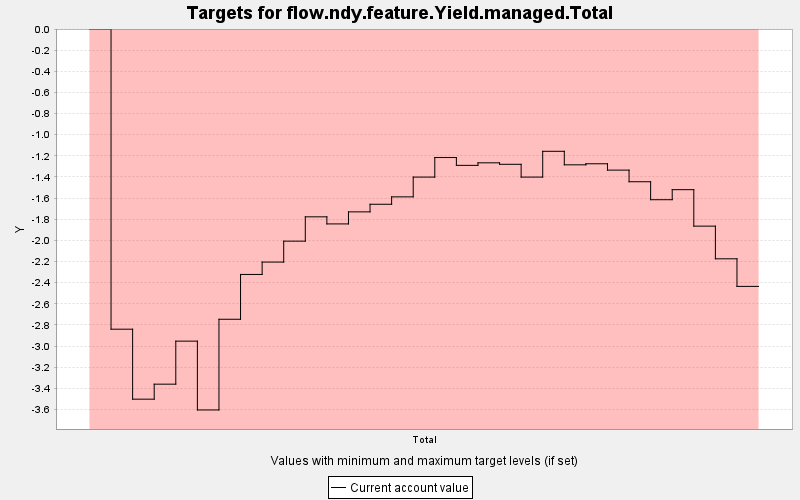

The data file committed next to this chart (first rows):
TARGET, PERIOD, YEAR, PERIODWIDTH, MINIMUM, MAXIMUM, MINWEIGHT, MAXWEIGHT, CURRENT, SUMMARY
flow.ndy.feature.Yield.managed.Total, 0, 0, 10.0, 0.0, 1.0E9, 1.0, 1.0, 0.0, 0.0
flow.ndy.feature.Yield.managed.Total, 1, 10, 10.0, 0.0, 1.0E9, 1000, 1.0, -2.84, 0.0
flow.ndy.feature.Yield.managed.Total, 2, 20, 10.0, 0.0, 1.0E9, 1000, 1.0, -3.502, 0.0
flow.ndy.feature.Yield.managed.Total, 3, 30, 10.0, 0.0, 1.0E9, 1000, 1.0, -3.36, 0.0
flow.ndy.feature.Yield.managed.Total, 4, 40, 10.0, 0.0, 1.0E9, 1000, 1.0, -2.953, 0.0
flow.ndy.feature.Yield.managed.Total, 5, 50, 10.0, 0.0, 1.0E9, 1000, 1.0, -3.604, 0.0
flow.ndy.feature.Yield.managed.Total, 6, 60, 10.0, 0.0, 1.0E9, 1000, 1.0, -2.746, 0.0
flow.ndy.feature.Yield.managed.Total, 7, 70, 10.0, 0.0, 1.0E9, 1000, 1.0, -2.322, 0.0
flow.ndy.feature.Yield.managed.Total, 8, 80, 10.0, 0.0, 1.0E9, 1000, 1.0, -2.205, 0.0
flow.ndy.feature.Yield.managed.Total, 9, 90, 10.0, 0.0, 1.0E9, 1000, 1.0, -2.007, 0.0
flow.ndy.feature.Yield.managed.Total, 10, 100, 10.0, 0.0, 1.0E9, 1000, 1.0, -1.777, 0.0
flow.ndy.feature.Yield.managed.Total, 11, 110, 10.0, 0.0, 1.0E9, 1000, 1.0, -1.844, 0.0
flow.ndy.feature.Yield.managed.Total, 12, 120, 10.0, 0.0, 1.0E9, 1000, 1.0, -1.73, 0.0
flow.ndy.feature.Yield.managed.Total, 13, 130, 10.0, 0.0, 1.0E9, 1000, 1.0, -1.658, 0.0
flow.ndy.feature.Yield.managed.Total, 14, 140, 10.0, 0.0, 1.0E9, 1000, 1.0, -1.588, 0.0
flow.ndy.feature.Yield.managed.Total, 15, 150, 10.0, 0.0, 1.0E9, 1000, 1.0, -1.401, 0.0
flow.ndy.feature.Yield.managed.Total, 16, 160, 10.0, 0.0, 1.0E9, 1000, 1.0, -1.216, 0.0
flow.ndy.feature.Yield.managed.Total, 17, 170, 10.0, 0.0, 1.0E9, 1000, 1.0, -1.29, 0.0
flow.ndy.feature.Yield.managed.Total, 18, 180, 10.0, 0.0, 1.0E9, 1000, 1.0, -1.266, 0.0
flow.ndy.feature.Yield.managed.Total, 19, 190, 10.0, 0.0, 1.0E9, 1000, 1.0, -1.28, 0.0
flow.ndy.feature.Yield.managed.Total, 20, 200, 10.0, 0.0, 1.0E9, 1000, 1.0, -1.401, 0.0
flow.ndy.feature.Yield.managed.Total, 21, 210, 10.0, 0.0, 1.0E9, 1000, 1.0, -1.157, 0.0
flow.ndy.feature.Yield.managed.Total, 22, 220, 10.0, 0.0, 1.0E9, 1000, 1.0, -1.285, 0.0
flow.ndy.feature.Yield.managed.Total, 23, 230, 10.0, 0.0, 1.0E9, 1000, 1.0, -1.275, 0.0
flow.ndy.feature.Yield.managed.Total, 24, 240, 10.0, 0.0, 1.0E9, 1000, 1.0, -1.335, 0.0
flow.ndy.feature.Yield.managed.Total, 25, 250, 10.0, 0.0, 1.0E9, 1000, 1.0, -1.445, 0.0
flow.ndy.feature.Yield.managed.Total, 26, 260, 10.0, 0.0, 1.0E9, 1000, 1.0, -1.615, 0.0
flow.ndy.feature.Yield.managed.Total, 27, 270, 10.0, 0.0, 1.0E9, 1000, 1.0, -1.52, 0.0
flow.ndy.feature.Yield.managed.Total, 28, 280, 10.0, 0.0, 1.0E9, 1000, 1.0, -1.865, 0.0
flow.ndy.feature.Yield.managed.Total, 29, 290, 10.0, 0.0, 1.0E9, 1000, 1.0, -2.174, 0.0
flow.ndy.feature.Yield.managed.Total, 30, 300, 10.0, 0.0, 1.0E9, 1000, 1.0, -2.435, 0.0
